5-way image classification set "dataset" from GitHub (Sabira687/Coins); label vocabulary: 100 tenge, 10 tenge, 20 tenge, 50 tenge, 5 tenge.

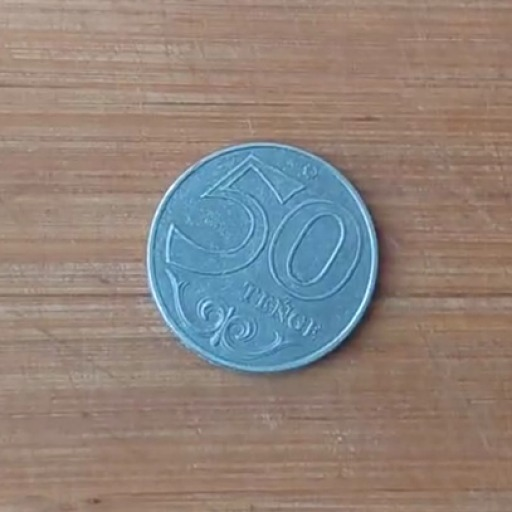
Label: 50 tenge

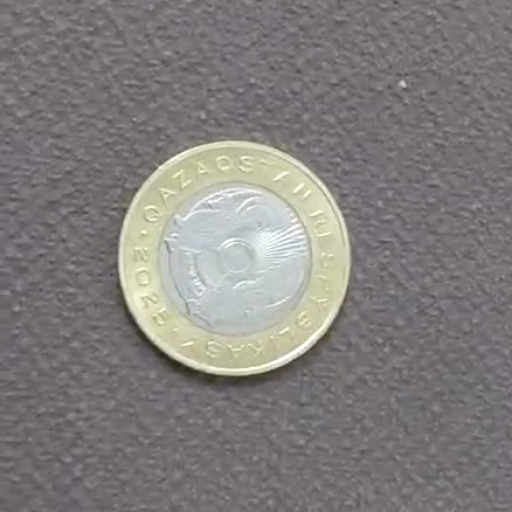
Label: 100 tenge

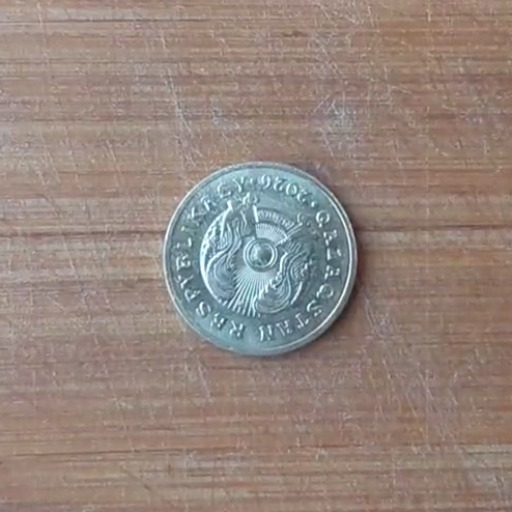
Label: 5 tenge

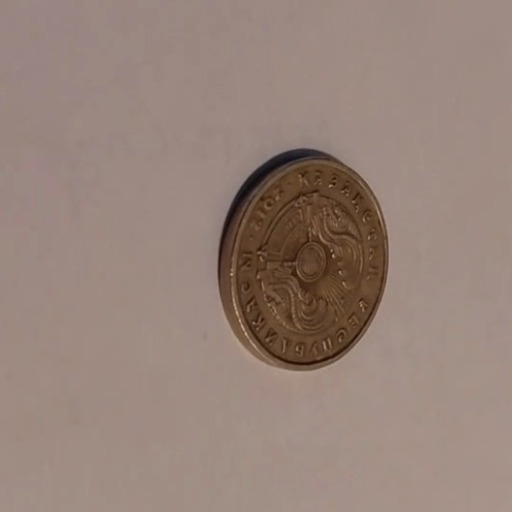
Label: 20 tenge

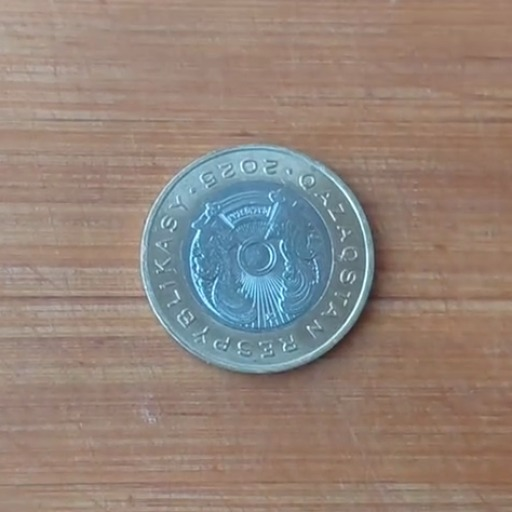
Label: 100 tenge

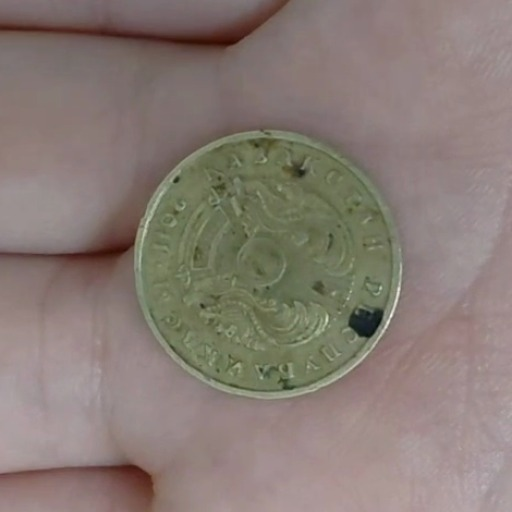
Label: 10 tenge
